Photos from the image-classification dataset "MRI_PROCESSED" in the GitHub repository JpLimags/MRI_based_brain_tumor_detection. Its 4 classes are: glioma tumor, meningioma tumor, no tumor, pituitary tumor.

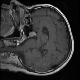
Label: pituitary tumor

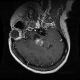
Label: glioma tumor

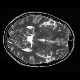
Label: no tumor

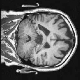
Label: no tumor

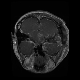
Label: glioma tumor

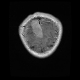
Label: meningioma tumor
